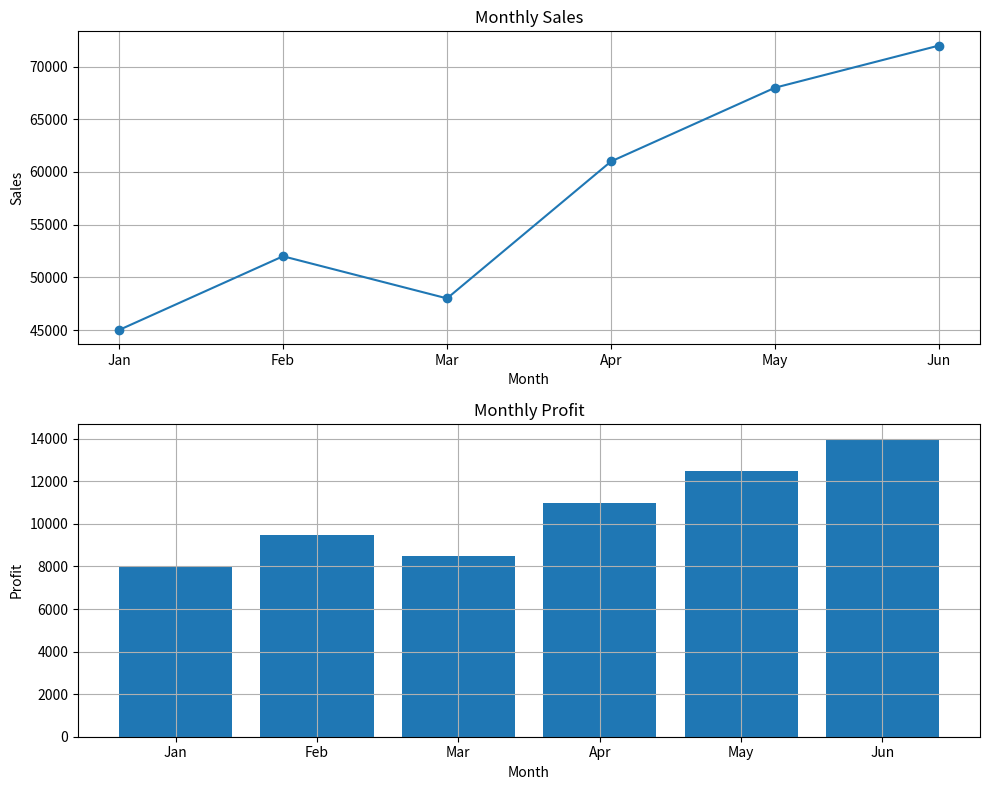
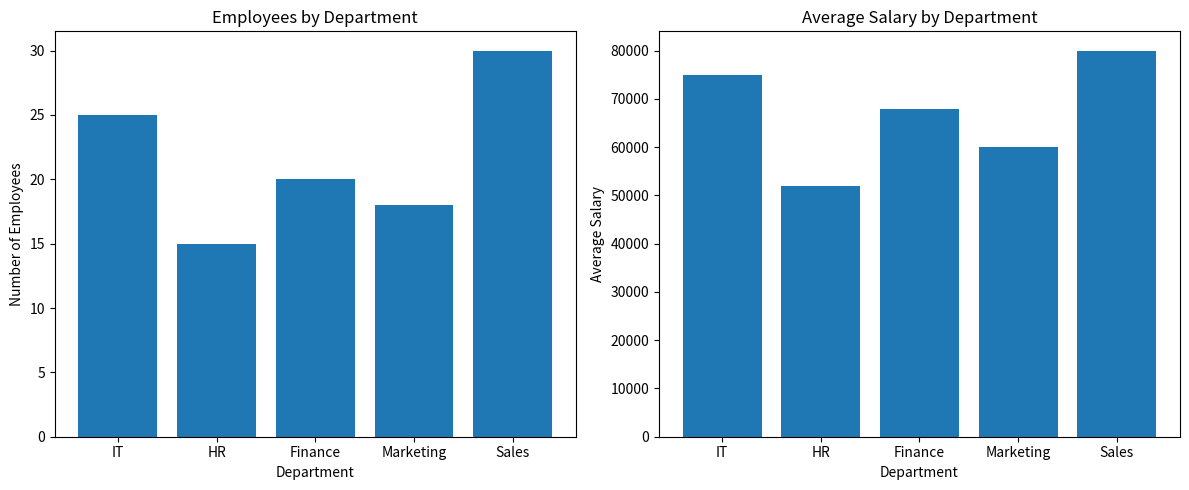
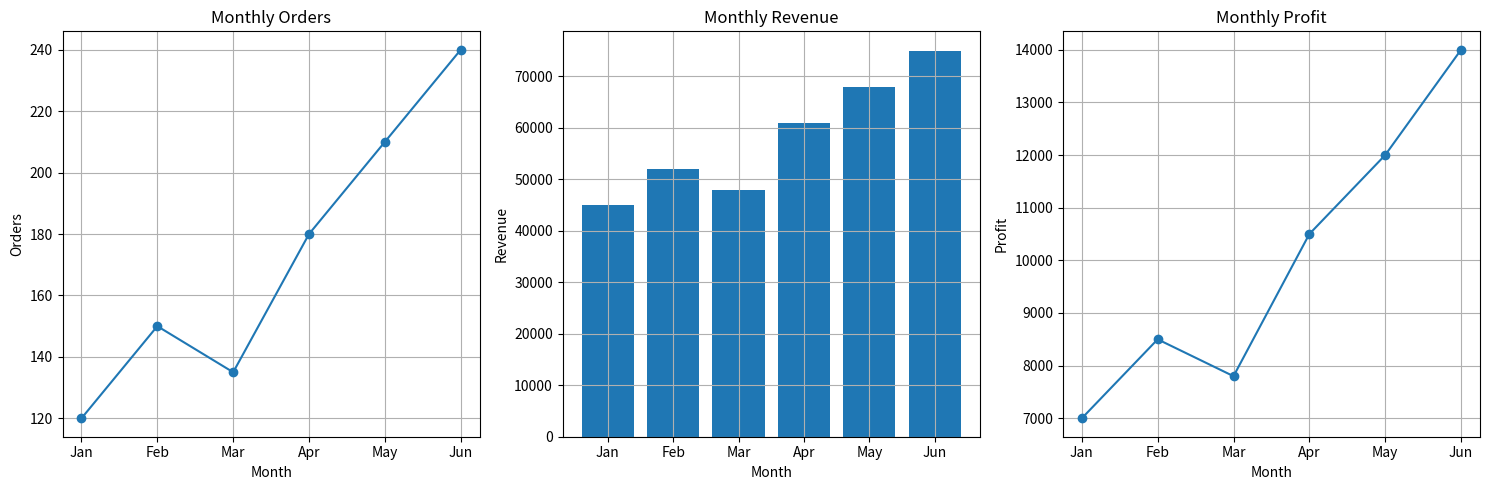

Here is the Python script that generated these plots, in order:
import pandas as pd 
import matplotlib.pyplot as plt
# # 1. Two Sales Charts 
# # Create two charts in one figure. 
# # Chart 1 - Month -> Sales, Use a line chart
# # Chart 2 - Month -> Profit, Use a bar chart 
# # Both charts must have: Title X-axis label Y-axis label Grid
df = pd.DataFrame({
    "Month": ["Jan", "Feb", "Mar", "Apr", "May", "Jun"],
    "Sales": [45000, 52000, 48000, 61000, 68000, 72000],
    "Profit": [8000, 9500, 8500, 11000, 12500, 14000]
})
plt.figure(figsize=(10, 8))
plt.subplot(2, 1, 1)
plt.plot(df["Month"], df["Sales"], marker="o")
plt.title("Monthly Sales")
plt.xlabel("Month")
plt.ylabel("Sales")
plt.grid()

plt.subplot(2, 1, 2)
plt.bar(df["Month"], df["Profit"])
plt.title("Monthly Profit")
plt.xlabel("Month")
plt.ylabel("Profit")
plt.grid()
plt.tight_layout()
plt.show()

# # 2. Department Analysis 
# # Create two charts side-by-side:
# # Chart 1: Department -> Employees using a bar chart
# # Chart 2: Department -> Average Salary using a bar chart 
# # Use figsize and tight_layout()
df = pd.DataFrame({
    "Department": ["IT", "HR", "Finance", "Marketing", "Sales"],
    "Employees": [25, 15, 20, 18, 30],
    "Average_Salary": [75000, 52000, 68000, 60000, 80000]
})
plt.figure(figsize=(12, 5))
plt.subplot(1, 2, 1)
plt.bar(df["Department"], df["Employees"])
plt.title("Employees by Department")
plt.xlabel("Department")
plt.ylabel("Number of Employees")
plt.subplot(1, 2, 2)
plt.bar(df["Department"], df["Average_Salary"])
plt.title("Average Salary by Department")
plt.xlabel("Department")
plt.ylabel("Average Salary")
plt.tight_layout()
plt.show()

# # Industrial Practice 
# # 1. Month → Orders — Line chart, Month → Revenue — Bar chart, Month → Profit — Line chart
# # Then calculate: Total Orders, Average Orders, Total Revenue, Average Revenue, Total Profit, Average Profit
# # Business Insights : Find: Month with highest orders, Month with highest revenue, Month with highest profit. Don't just print the values—identify the month.
df = pd.DataFrame({
    "Month": [
        "Jan", "Feb", "Mar",
        "Apr", "May", "Jun"
    ],
    "Orders": [120, 150, 135, 180, 210, 240],
    "Revenue": [
        45000, 52000, 48000,
        61000, 68000, 75000
    ],
    "Profit": [
        7000, 8500, 7800,
        10500, 12000, 14000
    ]
})
plt.figure(figsize=(15, 5))
plt.subplot(1, 3, 1)
plt.plot(df["Month"], df["Orders"], marker="o")
plt.title("Monthly Orders")
plt.xlabel("Month")
plt.ylabel("Orders")
plt.grid()

plt.subplot(1, 3, 2)
plt.bar(df["Month"], df["Revenue"])
plt.title("Monthly Revenue")
plt.xlabel("Month")
plt.ylabel("Revenue")
plt.grid(True)

plt.subplot(1, 3, 3)
plt.plot(df["Month"], df["Profit"], marker="o")
plt.title("Monthly Profit")
plt.xlabel("Month")
plt.ylabel("Profit")
plt.grid()

plt.tight_layout()
plt.show()

total_orders = df["Orders"].sum()
average_orders = df["Orders"].mean()
total_revenue = df["Revenue"].sum()
average_revenue = df["Revenue"].mean()
total_profit = df["Profit"].sum()
average_profit = df["Profit"].mean()
print("Total Orders:", total_orders)
print("Average Orders:", average_orders)
print("Total Revenue:", total_revenue)
print("Average Revenue:", average_revenue)
print("Total Profit:", total_profit)
print("Average Profit:", average_profit)

highest_orders_month = df.loc[df["Orders"].idxmax(), "Month"]
highest_revenue_month = df.loc[df["Revenue"].idxmax(), "Month"]
highest_profit_month = df.loc[df["Profit"].idxmax(), "Month"]
print("Month with highest orders:", highest_orders_month)
print("Month with highest revenue:", highest_revenue_month)
print("Month with highest profit:", highest_profit_month)
